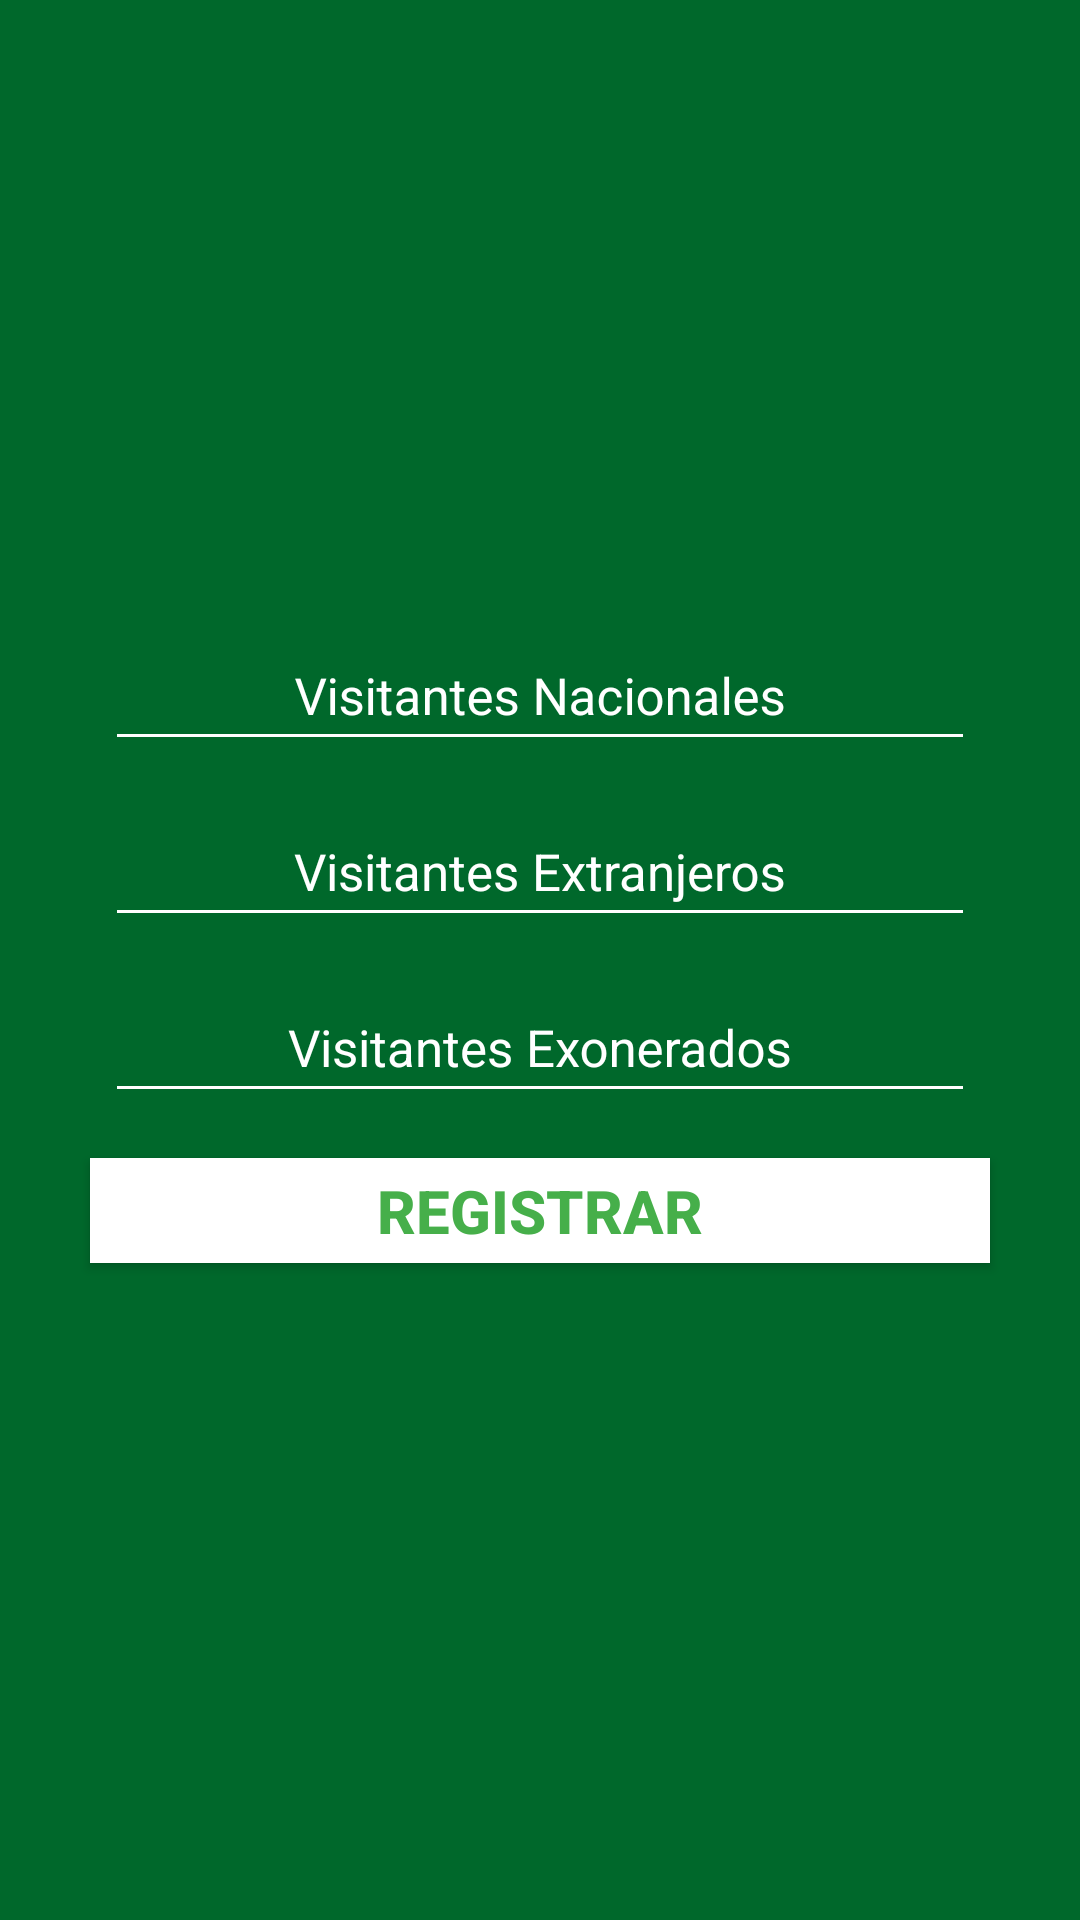

Android layout source for this screen:
<!-- AndroidManifest.xml: application theme AppTheme -->
<!-- res/layout/fragment_send_data.xml -->
<?xml version="1.0" encoding="utf-8"?>
<RelativeLayout xmlns:android="http://schemas.android.com/apk/res/android"
    android:layout_width="match_parent"
    android:layout_height="match_parent"
    android:orientation="vertical"
    android:background="@color/colorPrimaryDark">


       <FrameLayout
        android:layout_width="match_parent"
        android:layout_height="wrap_content"
        android:focusableInTouchMode="true">

        <ScrollView
            android:layout_width="match_parent"
            android:layout_height="match_parent"
            android:layout_gravity="bottom">

            <LinearLayout
                android:layout_width="match_parent"
                android:layout_height="wrap_content"
                android:layout_marginBottom="40dp"
                android:orientation="vertical">
                <ImageView
                    android:layout_width="300dp"
                    android:layout_height="200dp"
                    android:layout_gravity="center_horizontal" />

                <android.support.design.widget.TextInputLayout
                    android:layout_width="300dp"

                    fontPath = "fonts/Gotham-Medium.otf"
                    android:layout_height="wrap_content"
                    android:layout_gravity="center_horizontal"
                    android:textColorHint="@color/white">

                    <EditText
                        android:id="@+id/et_nac"
                        android:layout_width="match_parent"
                        android:layout_height="wrap_content"
                        android:layout_margin="5dp"
                        android:backgroundTint="@color/white"
                        android:textSize="17dp"
                        android:gravity="center"
                        android:hint="Visitantes Nacionales"
                        android:imeOptions="actionNext"
                        android:inputType="textEmailAddress"
                        android:padding="10dp"
                        android:textColor="@color/white" />
                </android.support.design.widget.TextInputLayout>
                <android.support.design.widget.TextInputLayout
                    android:layout_width="300dp"

                    fontPath = "fonts/Gotham-Medium.otf"
                    android:layout_height="wrap_content"
                    android:layout_gravity="center_horizontal"
                    android:textColorHint="@color/white">

                    <EditText
                        android:id="@+id/et_extr"
                        android:layout_width="match_parent"
                        android:layout_height="wrap_content"
                        android:layout_margin="5dp"
                        android:backgroundTint="@color/white"
                        android:textSize="17dp"
                        android:hint="Visitantes Extranjeros"
                        android:imeOptions="actionNext"
                        android:gravity="center"
                        android:inputType="textEmailAddress"
                        android:padding="10dp"
                        android:textColor="@color/white" />
                </android.support.design.widget.TextInputLayout>
                <android.support.design.widget.TextInputLayout
                    android:layout_width="300dp"

                    fontPath = "fonts/Gotham-Medium.otf"
                    android:layout_height="wrap_content"
                    android:layout_gravity="center_horizontal"
                    android:textColorHint="@color/white">

                    <EditText
                        android:id="@+id/et_Exo"
                        android:layout_width="match_parent"
                        android:layout_height="wrap_content"
                        android:layout_margin="5dp"
                        android:backgroundTint="@color/white"
                        android:textSize="17dp"
                        android:hint="Visitantes Exonerados"
                        android:gravity="center"
                        android:imeOptions="actionNext"
                        android:inputType="textEmailAddress"
                        android:padding="10dp"
                        android:textColor="@color/white" />
                </android.support.design.widget.TextInputLayout>


                <Button
                    android:id="@+id/btn_login"
                    android:layout_width="300dp"
                    android:layout_height="35dp"
                    android:layout_gravity="center_horizontal"
                    android:layout_margin="10dp"
                    android:textColor="@color/green"
                    android:textAllCaps="true"
                    android:textStyle="bold"
                    android:textSize="20dp"
                    android:background="@color/white"
                    android:text="Registrar" />

            </LinearLayout>
        </ScrollView>
    </FrameLayout>

</RelativeLayout>
<!-- resources referenced by this layout -->
<resources>
  <color name="colorPrimaryDark">#00682b</color>
  <color name="green">#46AF4A</color>
  <color name="white">#FFFFFF</color>
  <style name="AppTheme" parent="Theme.AppCompat.Light.NoActionBar">
          
          <item name="colorPrimary">@color/colorPrimary</item>
          <item name="colorPrimaryDark">@color/colorPrimaryDark</item>
          <item name="colorAccent">@color/colorAccent</item>
      </style>
  <color name="colorPrimary">#008436</color>
  <color name="colorAccent">#E88700</color>
</resources>
